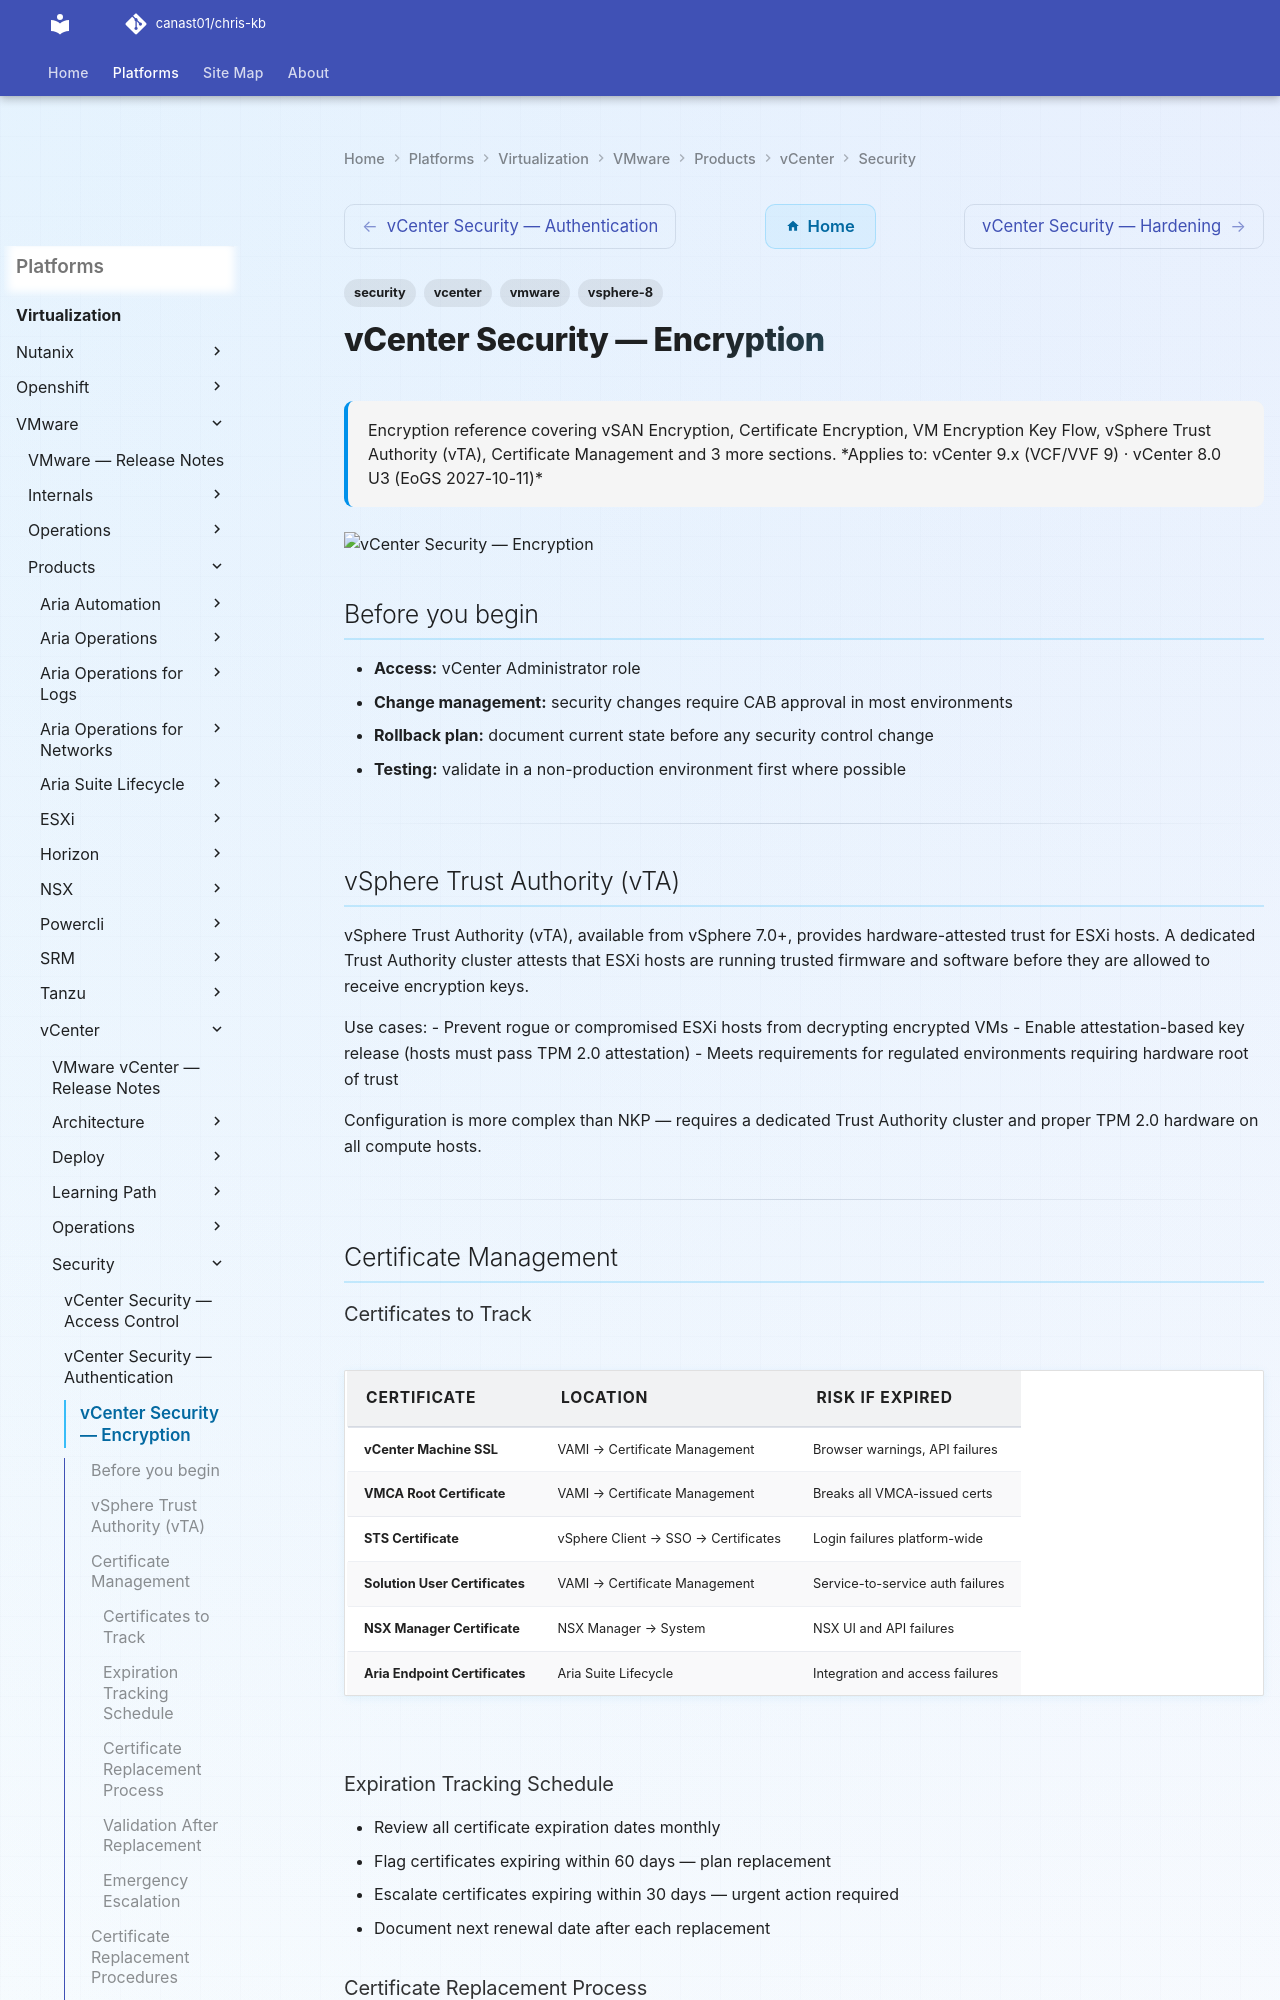

repository: canast01/chris-kb · page: virtualization/vmware/products/vcenter/security/encryption/index.html · generator: mkdocs

---
tags:
  - security
  - vcenter
  - vmware
  - vsphere-8
description: "Encryption reference covering vSAN Encryption, Certificate Encryption, VM Encryption Key Flow, vSphere Trust Authority (vTA), Certificate Management and 3..."
---
# vCenter Security — Encryption

<div class="kb-summary">
Encryption reference covering vSAN Encryption, Certificate Encryption, VM Encryption Key Flow, vSphere Trust Authority (vTA), Certificate Management and 3 more sections.

*Applies to: vCenter 9.x (VCF/VVF 9) · vCenter 8.0 U3 (EoGS 2027-10-11)*
</div>
![vCenter Security — Encryption](../../../../../assets/virtualization-vmware-vcenter-security-encryption.svg)

## Before you begin

- **Access:** vCenter Administrator role
- **Change management:** security changes require CAB approval in most environments
- **Rollback plan:** document current state before any security control change
- **Testing:** validate in a non-production environment first where possible

---

## vSphere Trust Authority (vTA)

vSphere Trust Authority (vTA), available from vSphere 7.0+, provides hardware-attested trust for ESXi hosts. A dedicated Trust Authority cluster attests that ESXi hosts are running trusted firmware and software before they are allowed to receive encryption keys.

Use cases:
- Prevent rogue or compromised ESXi hosts from decrypting encrypted VMs
- Enable attestation-based key release (hosts must pass TPM 2.0 attestation)
- Meets requirements for regulated environments requiring hardware root of trust

Configuration is more complex than NKP — requires a dedicated Trust Authority cluster and proper TPM 2.0 hardware on all compute hosts.

---

## Certificate Management

### Certificates to Track

| Certificate | Location | Risk if Expired |
|---|---|---|
| vCenter Machine SSL | VAMI → Certificate Management | Browser warnings, API failures |
| VMCA Root Certificate | VAMI → Certificate Management | Breaks all VMCA-issued certs |
| STS Certificate | vSphere Client → SSO → Certificates | Login failures platform-wide |
| Solution User Certificates | VAMI → Certificate Management | Service-to-service auth failures |
| NSX Manager Certificate | NSX Manager → System | NSX UI and API failures |
| Aria Endpoint Certificates | Aria Suite Lifecycle | Integration and access failures |

### Expiration Tracking Schedule

- Review all certificate expiration dates monthly
- Flag certificates expiring within 60 days — plan replacement
- Escalate certificates expiring within 30 days — urgent action required
- Document next renewal date after each replacement

### Certificate Replacement Process

1. Identify the certificate and replacement method (VMCA, custom CA, or self-signed)
2. Confirm backup of vCenter is current
3. Schedule a maintenance window
4. Replace the certificate using the appropriate method
5. Restart affected services
6. Validate all integrations and logins
